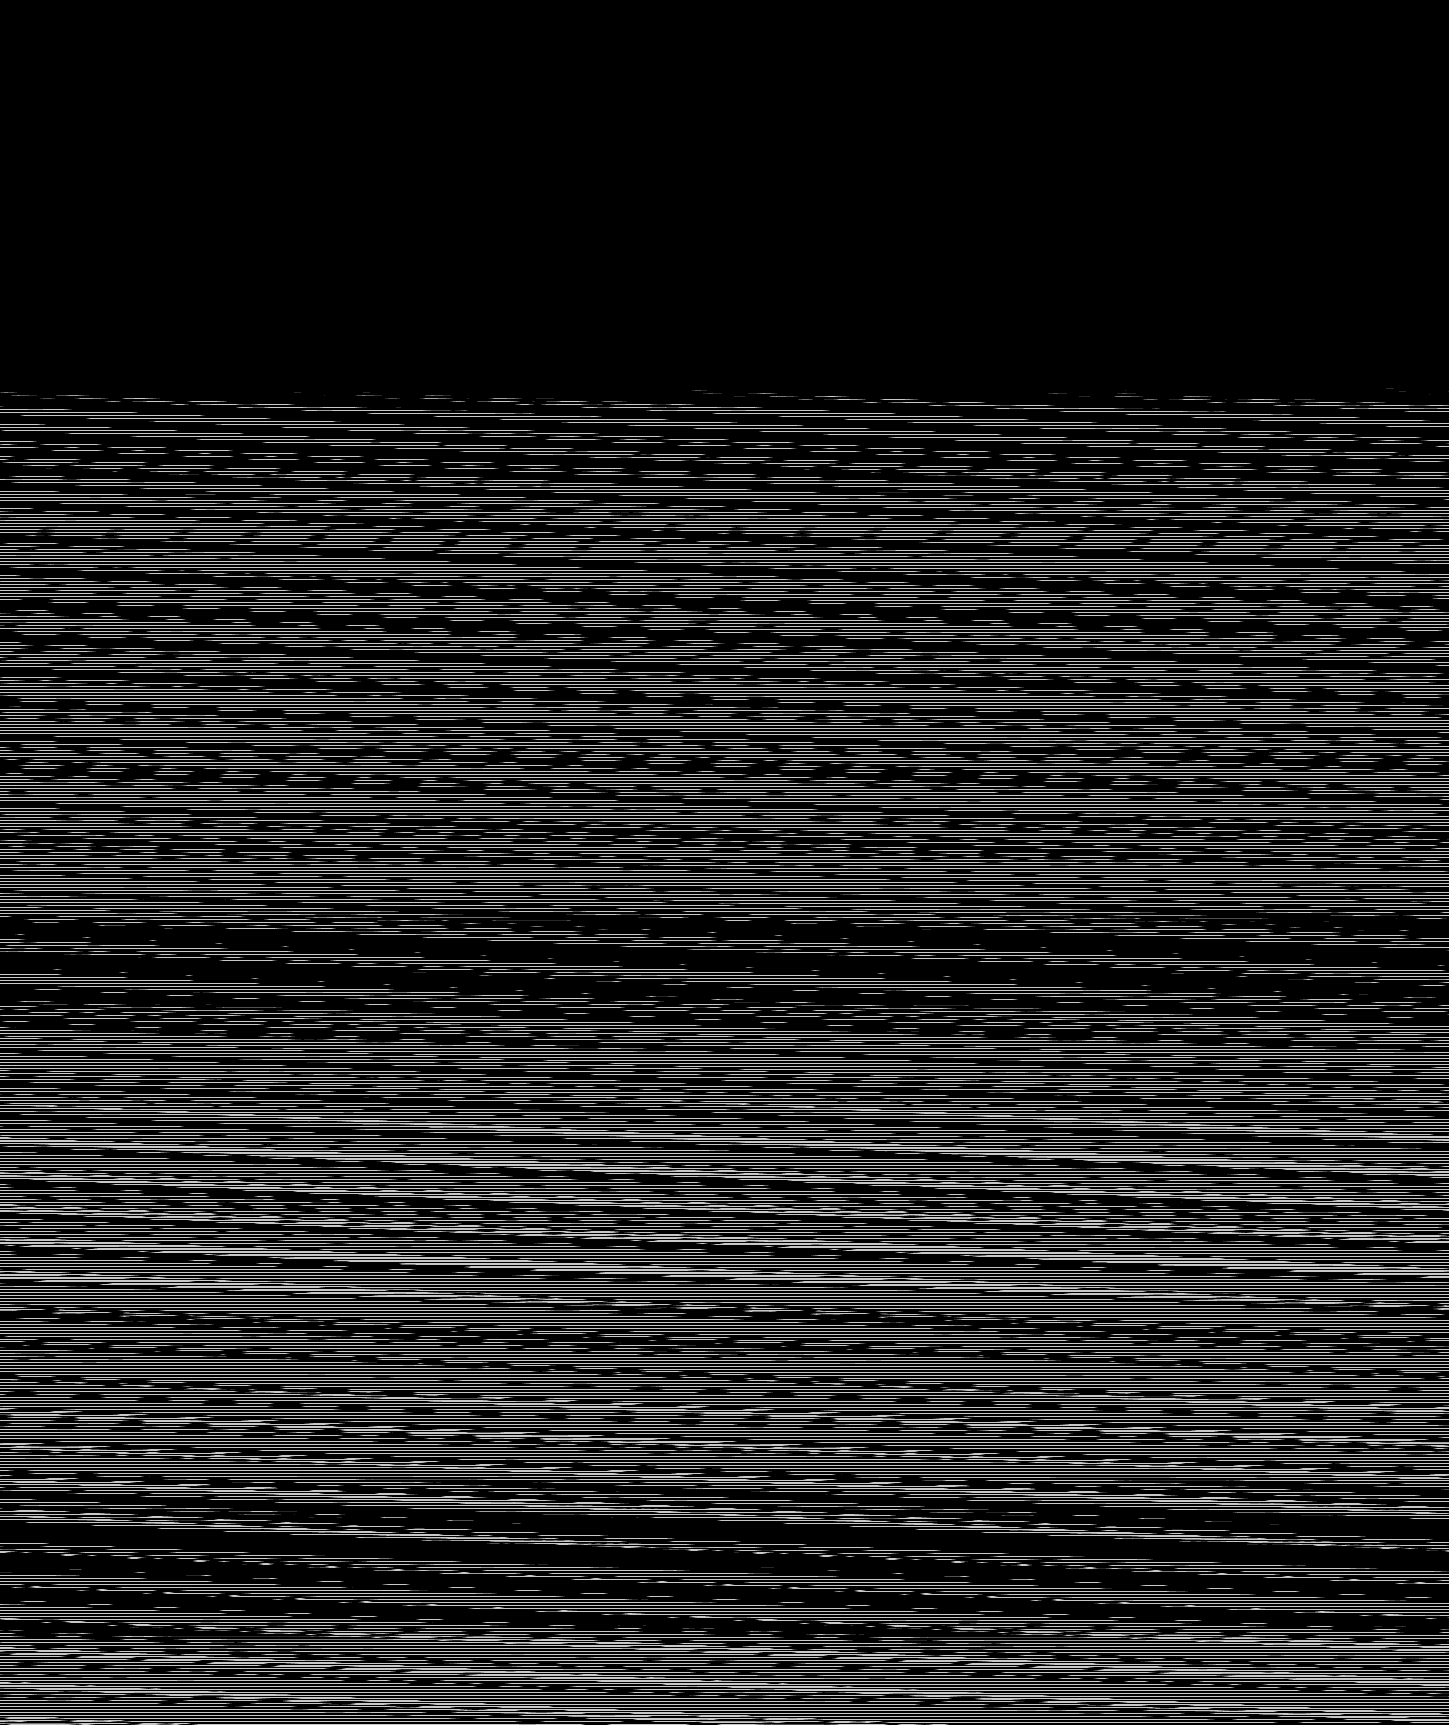

Data behind this chart, as committed beside it:
base	0x44761320000
origin	0x20020
stride	725
width	1449
height	1725
nibble	0	2008775
nibble	1	18598
nibble	2	19454
nibble	3	20288
nibble	4	20991
nibble	5	411419
